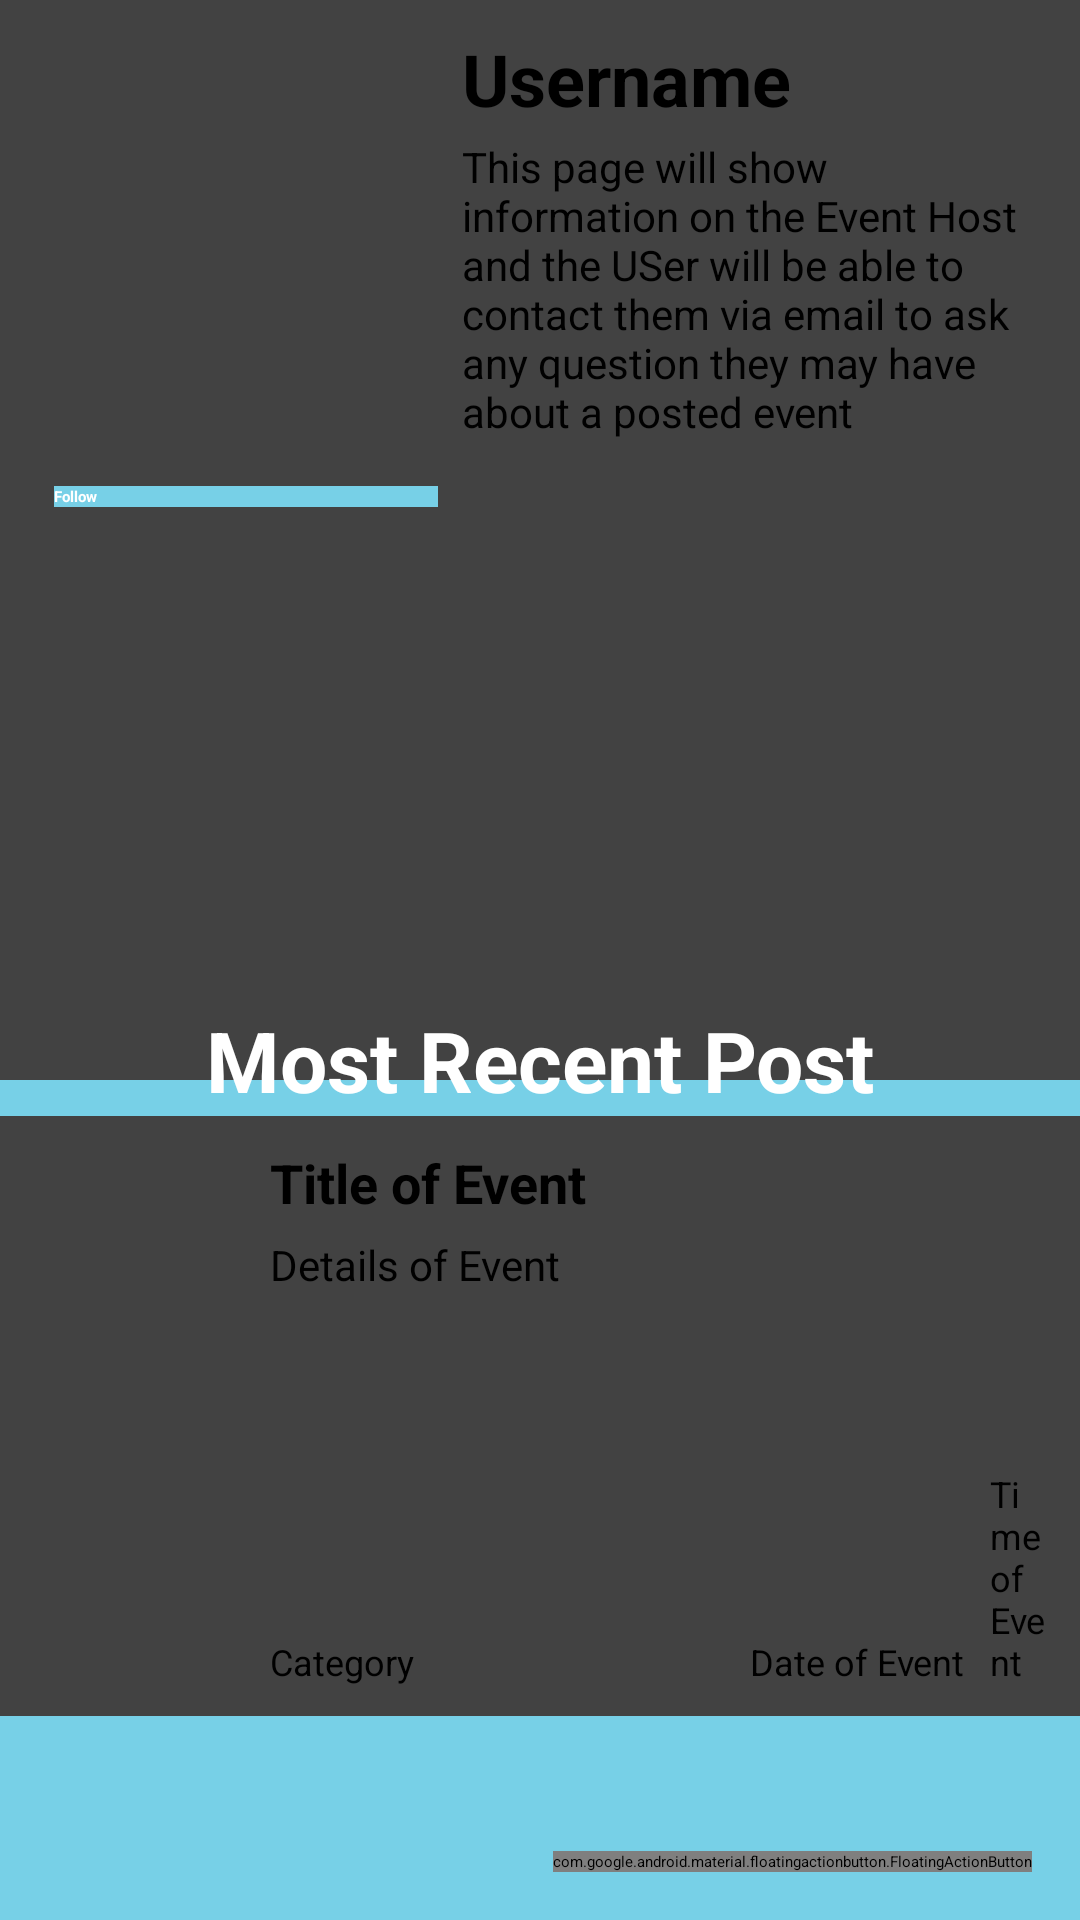

The Android layout XML behind this screen, and the referenced resources:
<!-- AndroidManifest.xml: application theme Theme.PrideNJoy -->
<!-- res/layout/fragment_host_profile.xml -->
<?xml version="1.0" encoding="utf-8"?>
<androidx.constraintlayout.widget.ConstraintLayout
    xmlns:android="http://schemas.android.com/apk/res/android"
    xmlns:app="http://schemas.android.com/apk/res-auto"
    xmlns:tools="http://schemas.android.com/tools"
    android:layout_width="match_parent"
    android:layout_height="match_parent"
    android:background="@color/colorLightBlue"
    tools:context=".fragments.HostProfileFragment">

    <androidx.cardview.widget.CardView
        android:id="@+id/profileCardView"
        android:layout_width="match_parent"
        android:layout_height="360dp"
        android:elevation="24dp"
        app:layout_constraintTop_toTopOf="parent">

        <RelativeLayout
            android:id="@+id/cardViewLayoutProfile"
            android:layout_width="match_parent"
            android:layout_height="match_parent"
            android:backgroundTint="@color/colorWhite"
            android:padding="10dp">

            <ImageView
                android:id="@+id/cardViewImageIcon"
                android:layout_width="128dp"
                android:layout_height="128dp"
                android:layout_alignParentLeft="true"
                android:layout_alignParentTop="true"
                android:layout_marginLeft="8dp"
                android:layout_marginRight="8dp"
                app:srcCompat="@drawable/pindrop_rainbow" />

            <Button
                android:id="@+id/btnFollowHost"
                android:layout_width="128dp"
                android:layout_height="wrap_content"
                android:layout_alignParentLeft="true"
                android:layout_alignParentTop="true"
                android:layout_marginLeft="8dp"
                android:layout_marginTop="152dp"
                android:layout_marginRight="8dp"
                android:layout_marginBottom="48dp"
                android:background="@color/colorLightBlue"
                android:text="Follow"
                android:textColor="#ffffff"
                android:textStyle="bold"
                app:layout_constraintStart_toStartOf="parent" />

            <TextView
                android:id="@+id/userRating"
                android:layout_width="128dp"
                android:layout_height="wrap_content"
                android:layout_alignParentLeft="true"
                android:layout_alignParentBottom="true"
                android:layout_marginLeft="8dp"
                android:layout_marginRight="8dp"
                android:layout_marginBottom="0dp"
                android:textAlignment="center"
                android:textColor="#000000"
                android:textSize="20sp"
                android:textStyle="bold"
                tools:hint=" Average Rating: 5/5" />


            <TextView
                android:id="@+id/cardViewUsername"
                android:layout_width="246dp"
                android:layout_height="wrap_content"
                android:layout_alignParentTop="true"
                android:layout_toEndOf="@+id/cardViewImageIcon"
                android:text="Username"
                android:textAlignment="viewStart"
                android:textColor="#000000"
                android:textSize="24sp"
                android:textStyle="bold" />

            <TextView
                android:id="@+id/cardViewUserDetails"
                android:layout_width="match_parent"
                android:layout_height="240dp"
                android:layout_alignParentTop="true"
                android:layout_marginTop="36dp"
                android:layout_toEndOf="@+id/cardViewImageIcon"
                android:hint="This page will show information on the Event Host and the USer will be able to contact them via email to ask any question they may have about a posted event"
                android:textAlignment="viewStart"
                android:textColor="#000000"
                android:textSize="14sp" />

            <ToggleButton
                android:id="@+id/cardViewBtnFollow"
                android:layout_width="32dp"
                android:layout_height="32dp"
                android:layout_alignParentTop="true"
                android:layout_alignParentEnd="true"
                android:layout_marginTop="-2dp"
                android:layout_marginRight="4dp"
                android:background="@drawable/follow_toggle"
                android:clickable="true"
                android:textOff=""
                android:textOn="" />

            <RatingBar
                android:id="@+id/ratingBar"
                android:layout_width="wrap_content"
                android:layout_height="wrap_content"
                android:layout_toEndOf="@+id/cardViewImageIcon"
                android:layout_alignParentEnd="true"
                android:layout_alignParentBottom="true"
                android:background="@color/colorWhite"
                android:numStars="5"
                android:stepSize="0.5"
                android:theme="@style/Widget.AppCompat.RatingBar" />

        </RelativeLayout>
    </androidx.cardview.widget.CardView>

    <androidx.constraintlayout.widget.ConstraintLayout
        android:layout_width="match_parent"
        android:layout_height="wrap_content"
        android:layout_marginBottom="40dp"
        app:layout_constraintBottom_toBottomOf="parent">

        <TextView
        android:id="@+id/recentlyPostedTV"
        android:layout_width="match_parent"
        android:layout_height="wrap_content"
        android:gravity="center"
        android:text="Most Recent Post"
        android:textColor="@color/colorWhite"
        android:textSize="28sp"
        android:textStyle="bold"
        app:layout_constraintStart_toStartOf="parent"
        app:layout_constraintBottom_toTopOf="@id/cardView2" />

    <androidx.cardview.widget.CardView
        android:id="@+id/cardView2"
        android:layout_width="match_parent"
        android:layout_height="200dp"
        android:layout_marginTop="8dp"
        android:layout_marginBottom="28dp"
        android:elevation="24dp"
        app:layout_constraintBottom_toBottomOf="parent">

        <RelativeLayout
            android:id="@+id/cardViewLayoutEvent"
            android:layout_width="match_parent"
            android:layout_height="match_parent"
            android:backgroundTint="@color/colorWhite"
            android:padding="10dp">

            <ImageView
                android:id="@+id/cardViewImageIcon1"
                android:layout_width="64dp"
                android:layout_height="64dp"
                android:layout_alignParentLeft="true"
                android:layout_alignParentTop="true"
                android:layout_marginLeft="8dp"
                android:layout_marginRight="8dp"
                app:srcCompat="@drawable/pindrop_rainbow" />

            <TextView
                android:id="@+id/cardViewLatitude"
                android:layout_width="80dp"
                android:layout_height="wrap_content"
                android:layout_alignParentLeft="true"
                android:layout_alignParentBottom="true"
                android:layout_marginLeft="8dp"
                android:layout_marginRight="8dp"
                android:layout_marginBottom="16dp"
                android:maxLength="8"
                android:textAlignment="viewStart"
                android:textColor="#000000"
                android:textSize="12sp"
                tools:text="Latitude" />

            <TextView
                android:id="@+id/cardViewLongitude"
                android:layout_width="80dp"
                android:layout_height="wrap_content"
                android:layout_alignParentLeft="true"
                android:layout_alignParentBottom="true"
                android:layout_marginLeft="8dp"
                android:layout_marginRight="8dp"
                android:maxLength="9"
                android:textAlignment="viewStart"
                android:textColor="#000000"
                android:textSize="12sp"
                tools:text="Longitude" />

            <TextView
                android:id="@+id/cardViewCategory"
                android:layout_width="160dp"
                android:layout_height="wrap_content"
                android:layout_alignParentBottom="true"
                android:layout_toEndOf="@+id/cardViewImageIcon1"
                android:text="@string/category"
                android:textAlignment="viewStart"
                android:textColor="#000000"
                android:textSize="12sp"
                tools:text="Event Category" />

            <TextView
                android:id="@+id/cardViewDate"
                android:layout_width="80dp"
                android:layout_height="wrap_content"
                android:layout_alignParentBottom="true"
                android:layout_toEndOf="@+id/cardViewCategory"
                android:text="Date of Event"
                android:textAlignment="viewStart"
                android:textColor="#000000"
                android:textSize="12sp" />

            <TextView
                android:id="@+id/cardViewTime"
                android:layout_width="80dp"
                android:layout_height="wrap_content"
                android:layout_alignParentBottom="true"
                android:layout_toEndOf="@+id/cardViewDate"
                android:text="Time of Event"
                android:textAlignment="viewStart"
                android:textColor="#000000"
                android:textSize="12sp" />

            <TextView
                android:id="@+id/cardViewEventTitle"
                android:layout_width="246dp"
                android:layout_height="wrap_content"
                android:layout_alignParentTop="true"
                android:layout_toEndOf="@+id/cardViewImageIcon1"
                android:text="Title of Event"
                android:textAlignment="viewStart"
                android:textColor="#000000"
                android:textSize="18sp"
                android:textStyle="bold" />

            <TextView
                android:id="@+id/cardViewEventDetails"
                android:layout_width="match_parent"
                android:layout_height="54dp"
                android:layout_alignParentTop="true"
                android:layout_marginTop="30dp"
                android:layout_toEndOf="@+id/cardViewImageIcon1"
                android:text="Details of Event"
                android:textAlignment="viewStart"
                android:textColor="#000000"
                android:textSize="14sp" />

            <ToggleButton
                android:id="@+id/cardViewBtnFavourite"
                android:layout_width="32dp"
                android:layout_height="32dp"
                android:layout_alignParentTop="true"
                android:layout_alignParentEnd="true"
                android:layout_marginTop="-2dp"
                android:layout_marginRight="4dp"
                android:background="@drawable/favourite_toggle"
                android:clickable="true"
                android:textOff=""
                android:textOn="" />

        </RelativeLayout>
    </androidx.cardview.widget.CardView>

    </androidx.constraintlayout.widget.ConstraintLayout>


    <com.google.android.material.floatingactionbutton.FloatingActionButton
        android:id="@+id/fab"
        android:layout_width="wrap_content"
        android:layout_height="wrap_content"
        android:layout_gravity="bottom|end"
        android:layout_margin="@dimen/fab_margin"
        android:layout_marginEnd="8dp"
        android:layout_marginBottom="8dp"
        android:clickable="true"
        android:contentDescription="@string/email_host"
        app:layout_constraintBottom_toBottomOf="parent"
        app:layout_constraintEnd_toEndOf="parent"
        app:srcCompat="@android:drawable/ic_dialog_email">

    </com.google.android.material.floatingactionbutton.FloatingActionButton>
</androidx.constraintlayout.widget.ConstraintLayout>
<!-- resources referenced by this layout -->
<resources>
  <color name="colorLightBlue">#77D0E7</color>
  <color name="colorWhite">#FFFFFF</color>
  <dimen name="fab_margin">16dp</dimen>
  <!-- drawable favourite_toggle (drawable) -->
  <?xml version="1.0" encoding="utf-8"?>
  <selector xmlns:android="http://schemas.android.com/apk/res/android">
      
      <item android:drawable="@drawable/ic_favourite_on"
          android:state_checked="true" />
      
      <item android:drawable="@drawable/ic_favourite_off"
          android:state_checked="false"/>
  
  </selector>
  <!-- drawable follow_toggle (drawable) -->
  <?xml version="1.0" encoding="utf-8"?>
  <selector xmlns:android="http://schemas.android.com/apk/res/android">
      
      <item android:drawable="@drawable/ic_baseline_star_24"
          android:state_checked="true" />
      
      <item android:drawable="@drawable/ic_baseline_star_border_24"
          android:state_checked="false"/>
  
  </selector>
  <!-- drawable pindrop_rainbow: png bitmap (drawable, 25937 bytes) -->
  <string name="category">Category</string>
  <string name="email_host">Email Host ~ Coming Soon...</string>
  <style name="Theme.PrideNJoy" parent="Theme.MaterialComponents.DayNight.DarkActionBar">
          
          <item name="colorPrimary">@color/purple_200</item>
          <item name="colorPrimaryVariant">@color/purple_700</item>
          <item name="colorOnPrimary">@color/black</item>
          
          <item name="colorSecondary">@color/teal_200</item>
          <item name="colorSecondaryVariant">@color/teal_200</item>
          <item name="colorOnSecondary">@color/black</item>
          
          <item name="android:statusBarColor" tools:targetApi="l">?attr/colorPrimaryVariant</item>
          
      </style>
  <!-- drawable ic_favourite_on (drawable) -->
  <vector android:height="24dp" android:tint="@color/colorPink"
      android:viewportHeight="24" android:viewportWidth="24"
      android:width="24dp" xmlns:android="http://schemas.android.com/apk/res/android">
      <path android:fillColor="@android:color/white" android:pathData="M12,21.35l-1.45,-1.32C5.4,15.36 2,12.28 2,8.5 2,5.42 4.42,3 7.5,3c1.74,0 3.41,0.81 4.5,2.09C13.09,3.81 14.76,3 16.5,3 19.58,3 22,5.42 22,8.5c0,3.78 -3.4,6.86 -8.55,11.54L12,21.35z"/>
  </vector>
  <!-- drawable ic_baseline_star_24 (drawable) -->
  <vector android:height="24dp" android:tint="#7D00FF"
      android:viewportHeight="24" android:viewportWidth="24"
      android:width="24dp" xmlns:android="http://schemas.android.com/apk/res/android">
      <path android:fillColor="@android:color/white" android:pathData="M12,17.27L18.18,21l-1.64,-7.03L22,9.24l-7.19,-0.61L12,2 9.19,8.63 2,9.24l5.46,4.73L5.82,21z"/>
  </vector>
  <color name="purple_200">#FFBB86FC</color>
  <color name="purple_700">#FF3700B3</color>
  <color name="black">#FF000000</color>
  <color name="teal_200">#FF03DAC5</color>
  <color name="colorPink">#F7AEC5</color>
</resources>
